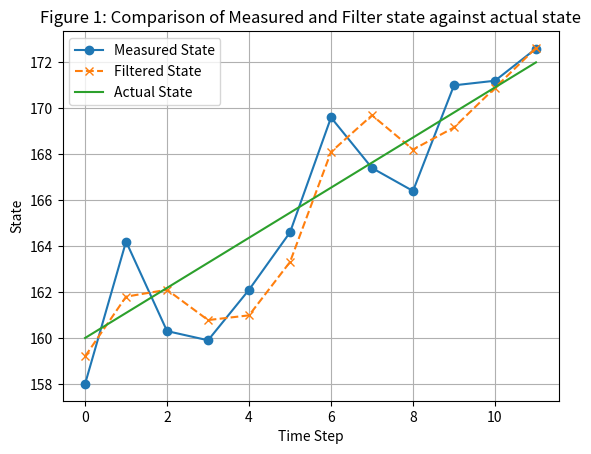

Generate this figure with matplotlib:
import matplotlib.pyplot as plt
import numpy as np

def g_h_filter(data, x0, dx, g, h, dt=1.):
    x_est = x0
    results = []
    for z in data:
        # prediction step
        x_pred = x_est + (dx * dt)
        dx = dx

        # update step
        residual = z - x_pred
        dx = dx + h * (residual) / dt
        x_est = x_pred + g * residual
        results.append(x_est)
    return np.array(results)

# Simulated data for weights
weights = np.array([158.0, 164.2, 160.3, 159.9, 162.1, 164.6, 169.6, 167.4, 166.4, 171.0, 171.2, 172.6])

# Actual weight plot
plt.plot(range(len(weights)), weights, label='Measured State', marker='o')

# Apply the g-h filter to the data
filtered_data = g_h_filter(data=weights, x0=160., dx=1., g=6./10, h=2./3, dt=1.)

# Filtered weight plot
plt.plot(range(len(filtered_data)), filtered_data, label='Filtered State', linestyle='--', marker='x')

start_value, end_value = 160, 172
num_increments = 12

# Generate evenly spaced x-values
x_values = np.arange(num_increments)

# Corresponding y-values (you can modify this as needed)
y_values = np.linspace(start_value, end_value, num=num_increments)

# Create the line plot
plt.plot(x_values, y_values, label='Actual State', linestyle='-')

# Add labels and legend
plt.xlabel('Time Step')
plt.ylabel('State')
plt.title('Figure 1: Comparison of Measured and Filter state against actual state')
plt.legend()

# Show the plot
plt.grid(True)
plt.show()

print("Actual Weights:", weights)
print("Filtered Weights:", filtered_data)
